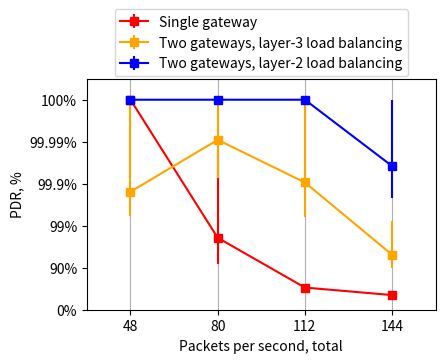

Here is the Python script that generated this plot: (Note: this script raises an exception after producing the figure.)
#!/usr/bin/python3

import os, sys, time, re, copy, json, datetime, math
import numpy as np
import pylab as pl                                                
import matplotlib.legend_handler as lh

LABELS = [
    "Single gateway",
    "Two gateways, layer-3 load balancing",
    "Two gateways, layer-2 load balancing",
]

OUT_DIR = "../plots"

NUM_SOURCES = 8
POINTS = [6, 10, 14, 18]
TOTAL_PPS = [x * NUM_SOURCES for x in POINTS]

COLORS = ["red", "orange", "blue"]
MARKERS = ["s", "s", "s", "s"]

data = {"l2": [[100.0, 100.0, 100.0, 100.0, 100.0, 100.0, 100.0, 100.0], [100.0, 100.0, 100.0, 100.0, 100.0, 100.0, 100.0, 100.0], [100.0, 100.0, 100.0, 100.0, 100.0, 100.0, 100.0, 100.0], [100.0, 99.91787571858747, 99.77888336097291, 100.0, 100.0, 100.0, 100.0, 100.0]], "baseline": [[100.0, 100.0, 100.0, 100.0, 100.0, 100.0, 100.0, 100.0], [99.97989141363362, 91.94752774974774, 96.87373941105284, 99.89983974358974, 97.55511022044088, 99.09837707874173, 99.33854479855682, 99.81967541574835], [73.07749077490774, 61.69800059683676, 72.32537577365163, 71.01449275362319, 71.15232207956888, 71.34911806769426, 71.80190353282788], [57.594862813777, 51.28564749883123, 55.552782630396806, 55.30236634531113, 56.158615042695054, 55.45361875637105, 54.9519586104952]], "l3": [[100.0, 99.8623537508603, 100.0, 99.79296066252589, 99.40284795590262, 100.0, 99.72426470588235, 99.9769159741459], [100.0, 100.0, 100.0, 100.0, 99.92774566473989, 100.0, 100.0, 100.0], [99.9844744604875, 99.96894892097501, 99.92243251628918, 100.0, 100.0, 100.0, 99.98446963814257, 99.39412769923878], [98.68269008550959, 95.56844547563806, 91.37931034482759, 99.21387283236994, 91.92532088681448, 97.05677867902665, 89.81503160852259, 97.12696941612604]]}

def symlog(x):
    if x <= 1:
        return 0
    return math.log(x, 10)

def plot(allData, filenameOut):
    pl.figure(figsize=(4.5, 3))

    # turn off vertical grid                                                                                                                                       
    pl.grid(axis="x")

    width = 0.5

    i = 0
    for data, label in zip(allData, LABELS):
        x = TOTAL_PPS
        print("mean=", [np.mean(u) for u in data])
        packets_lost_per_100thousand = []
        for node in data:
            packets_lost_per_100thousand.append([(100 - u) * 1000 for u in node])
        y = [symlog(np.mean(u)) for u in packets_lost_per_100thousand]
        yerr1 = [symlog(min(u)) for u in packets_lost_per_100thousand]
        yerr2 = [symlog(max(u)) for u in packets_lost_per_100thousand]

        # change the values from absolute to relative error values 
        yerr1 = [u - v for u,v in zip(y, yerr1)]
        yerr2 = [v - u for u,v in zip(y, yerr2)]

        pl.errorbar(x, y, [yerr1, yerr2], label=label, color=COLORS[i], marker=MARKERS[i], ) #markersize=10, markeredgewidth=2 )
        i += 1

    pl.ylabel("PDR, %")
    pl.xlabel("Packets per second, total")

    pl.xticks(TOTAL_PPS, [str(x) for x in TOTAL_PPS])

    pl.xlim(4 * NUM_SOURCES, 20 * NUM_SOURCES)

    pl.ylim(5, -0.5)
    pl.yticks(range(6), ["100%", "99.99%", "99.9%", "99%", "90%", "0%"])

    legend = pl.legend(
        bbox_to_anchor=(0.5, 1.33), loc='upper center', ncol=1,
        handler_map={lh.Line2D: lh.HandlerLine2D(numpoints=1)})

    pl.savefig(OUT_DIR + "/" + filenameOut, format='pdf',
               bbox_extra_artists=(legend,),
               bbox_inches='tight')
    pl.close()


def main():
    plot([                                                                                                                                                         
        data["baseline"],
        data["l3"],
        data["l2"]], "load_balancing.pdf")

main()
